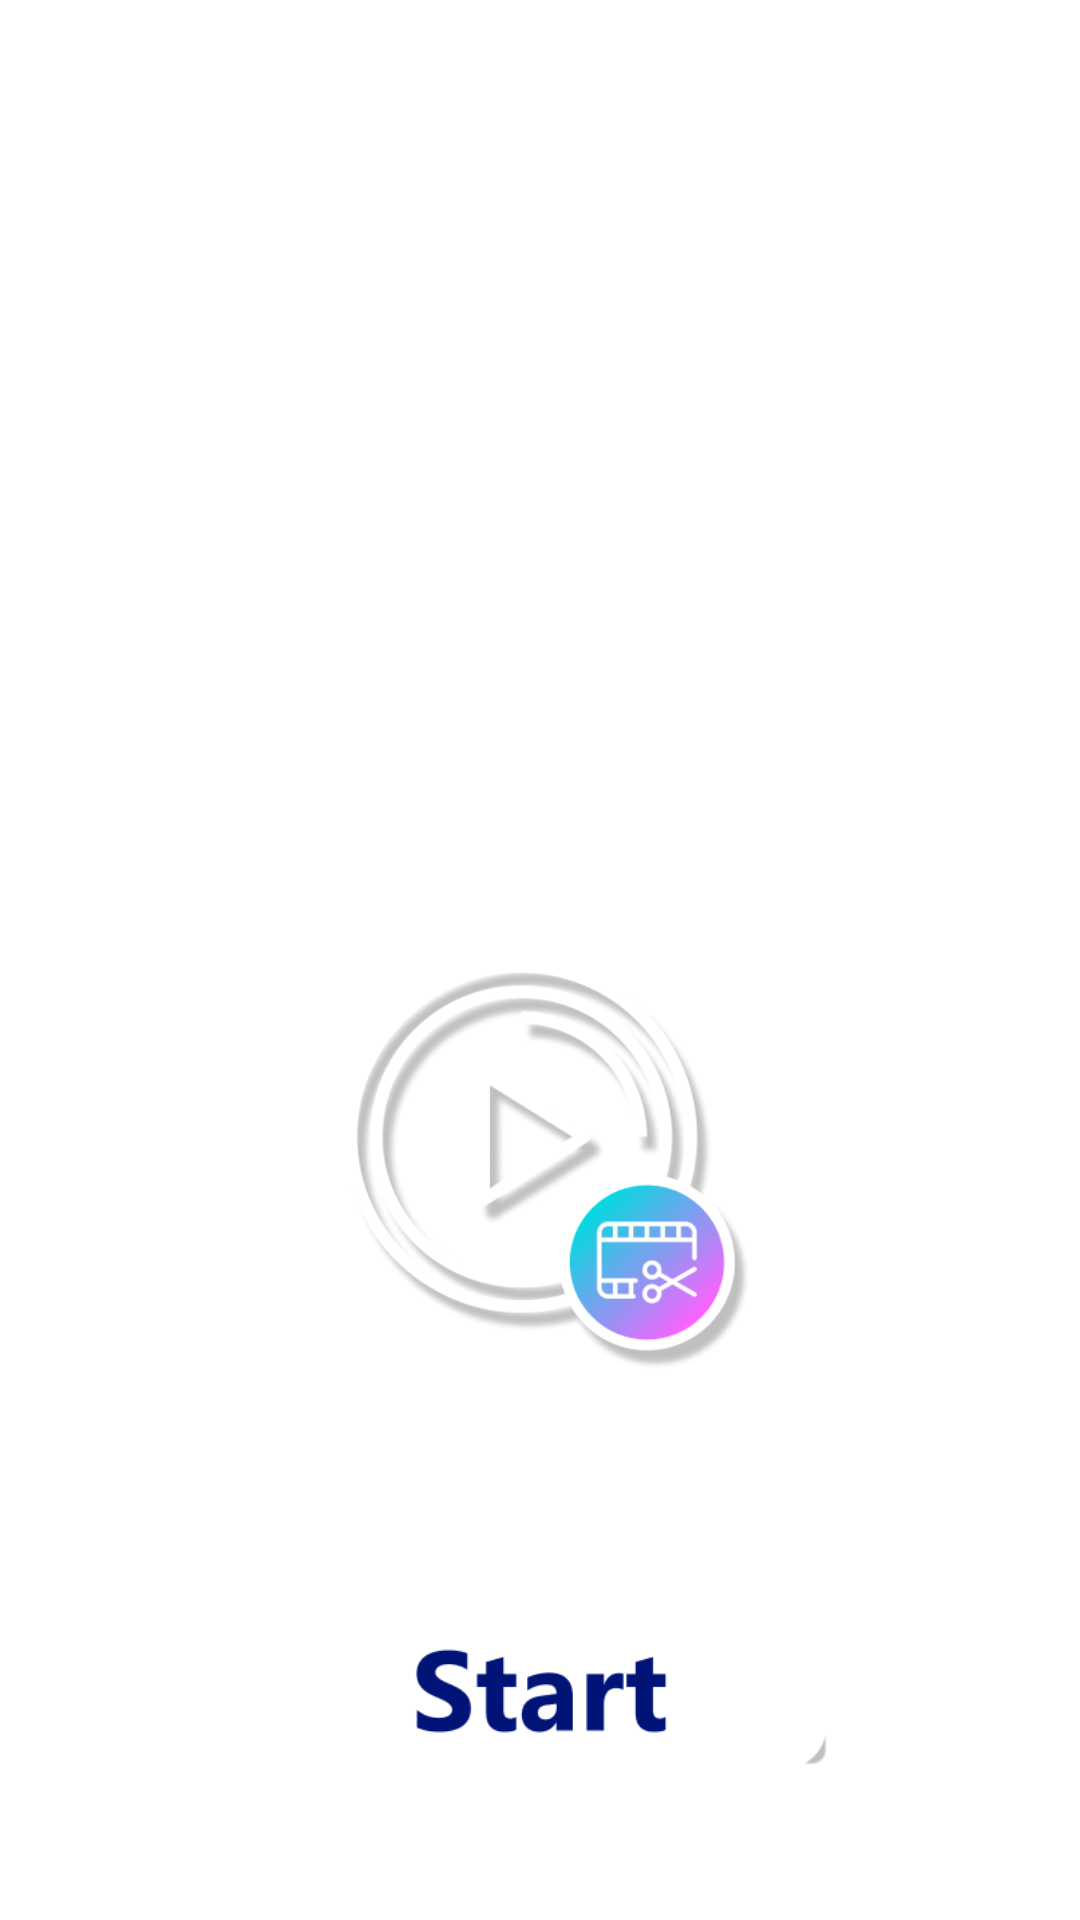

Write the Android layout XML for this screen, with the resource values it uses.
<!-- AndroidManifest.xml: activity theme InShootVideoMakerTheme -->
<!-- res/layout/activity_home.xml -->
<?xml version="1.0" encoding="utf-8"?>
<androidx.constraintlayout.widget.ConstraintLayout xmlns:android="http://schemas.android.com/apk/res/android"
    xmlns:app="http://schemas.android.com/apk/res-auto"
    xmlns:tools="http://schemas.android.com/tools"
    android:id="@+id/homeRootView"
    android:layout_width="match_parent"
    android:layout_height="match_parent"
    tools:context=".home.HomeActivity">

    <androidx.appcompat.widget.AppCompatImageView
        android:layout_width="match_parent"
        android:layout_height="match_parent"
        android:scaleType="centerCrop"
        android:src="@drawable/ic_in_shoot_main"
        app:layout_constraintBottom_toBottomOf="parent"
        app:layout_constraintEnd_toEndOf="parent"
        app:layout_constraintStart_toStartOf="parent"
        app:layout_constraintTop_toTopOf="parent" />

    <androidx.appcompat.widget.AppCompatImageView
        android:id="@+id/imgLogo"
        android:layout_width="wrap_content"
        android:layout_height="200dp"
        android:layout_marginBottom="20dp"
        android:src="@drawable/ic_in_shoot_logo"
        app:layout_constraintBottom_toTopOf="@id/btnStart"
        app:layout_constraintEnd_toEndOf="parent"
        app:layout_constraintStart_toStartOf="parent" />

    <androidx.appcompat.widget.AppCompatImageView
        android:id="@+id/btnStart"
        android:layout_width="wrap_content"
        android:layout_height="50dp"
        android:layout_marginBottom="50dp"
        android:src="@drawable/ic_start_btn"
        app:layout_constraintBottom_toBottomOf="parent"
        app:layout_constraintEnd_toEndOf="parent"
        app:layout_constraintStart_toStartOf="parent" />

</androidx.constraintlayout.widget.ConstraintLayout>
<!-- resources referenced by this layout -->
<resources>
  <!-- drawable ic_in_shoot_logo: png bitmap (drawable, 74711 bytes) -->
  <!-- drawable ic_start_btn: png bitmap (drawable, 4375 bytes) -->
  <style name="InShootVideoMakerTheme" parent="Theme.MaterialComponents.DayNight.NoActionBar">
          
          <item name="colorPrimary">@color/colorPrimary</item>
          <item name="colorPrimaryDark">@color/colorPrimaryDark</item>
          <item name="colorAccent">@color/colorAccent</item>
          <item name="android:statusBarColor">#000000</item>
          <item name="android:windowLightStatusBar">false</item>
      </style>
  <color name="colorPrimary">#1462AA</color>
  <color name="colorPrimaryDark">#03165F</color>
  <color name="colorAccent">#1462AA</color>
</resources>
